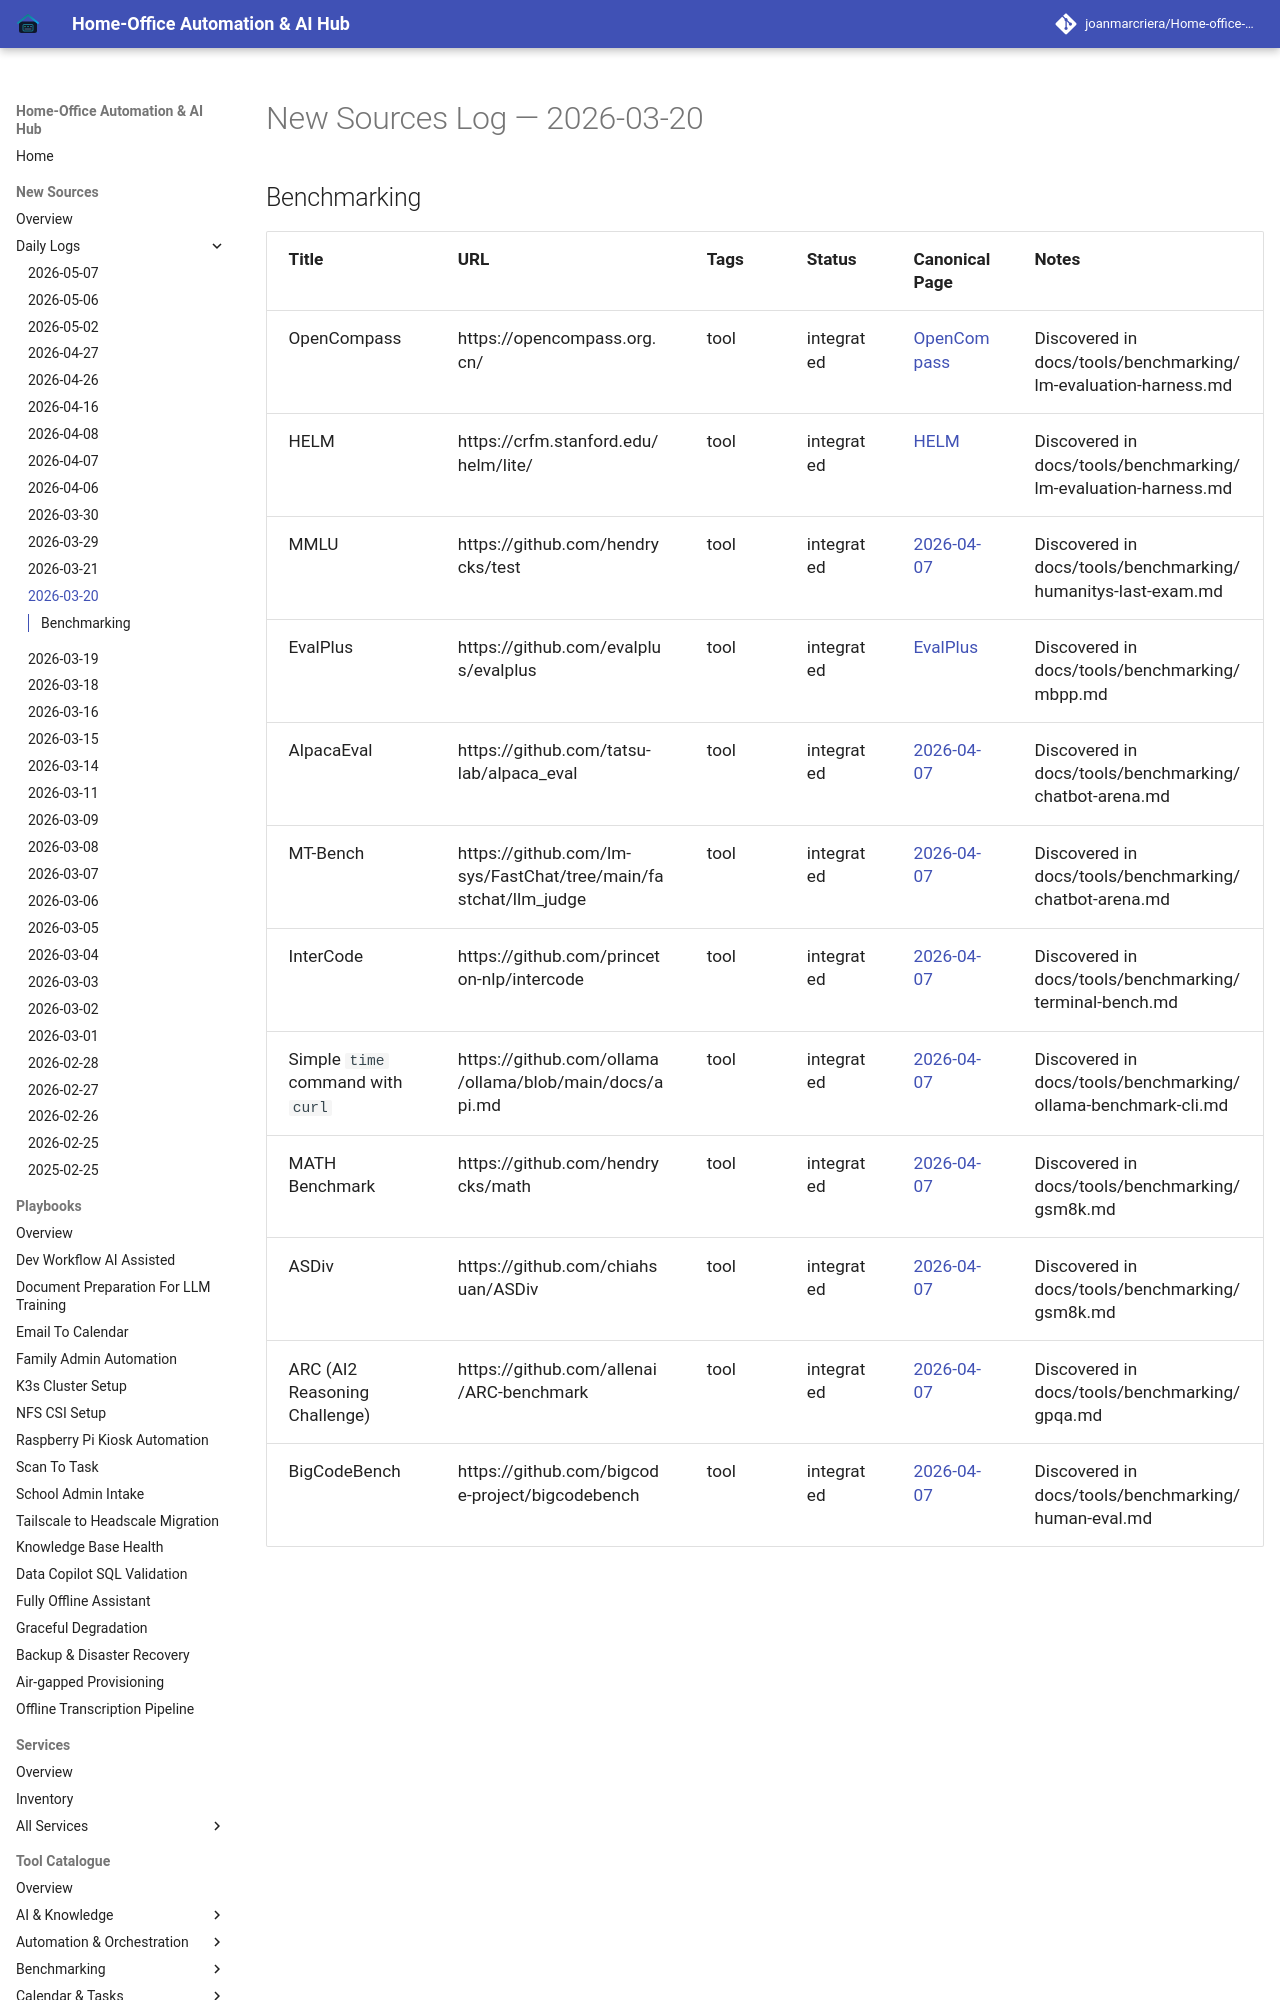

repository: joanmarcriera/Home-office-automations · page: new-sources/2026-03-20/index.html · generator: mkdocs

# New Sources Log — 2026-03-20

## Benchmarking
| Title | URL | Tags | Status | Canonical Page | Notes |
| :--- | :--- | :--- | :--- | :--- | :--- |
| OpenCompass | https://opencompass.org.cn/ | tool | integrated | [OpenCompass](../tools/benchmarking/opencompass.md) | Discovered in docs/tools/benchmarking/lm-evaluation-harness.md |
| HELM | https://crfm.stanford.edu/helm/lite/ | tool | integrated | [HELM](../tools/benchmarking/helm.md) | Discovered in docs/tools/benchmarking/lm-evaluation-harness.md |
| MMLU | https://github.com/hendrycks/test | tool | integrated | [2026-04-07](/new-sources/2026-04-07/) | Discovered in docs/tools/benchmarking/humanitys-last-exam.md |
| EvalPlus | https://github.com/evalplus/evalplus | tool | integrated | [EvalPlus](../tools/benchmarking/evalplus.md) | Discovered in docs/tools/benchmarking/mbpp.md |
| AlpacaEval | https://github.com/tatsu-lab/alpaca_eval | tool | integrated | [2026-04-07](/new-sources/2026-04-07/) | Discovered in docs/tools/benchmarking/chatbot-arena.md |
| MT-Bench | https://github.com/lm-sys/Fast
